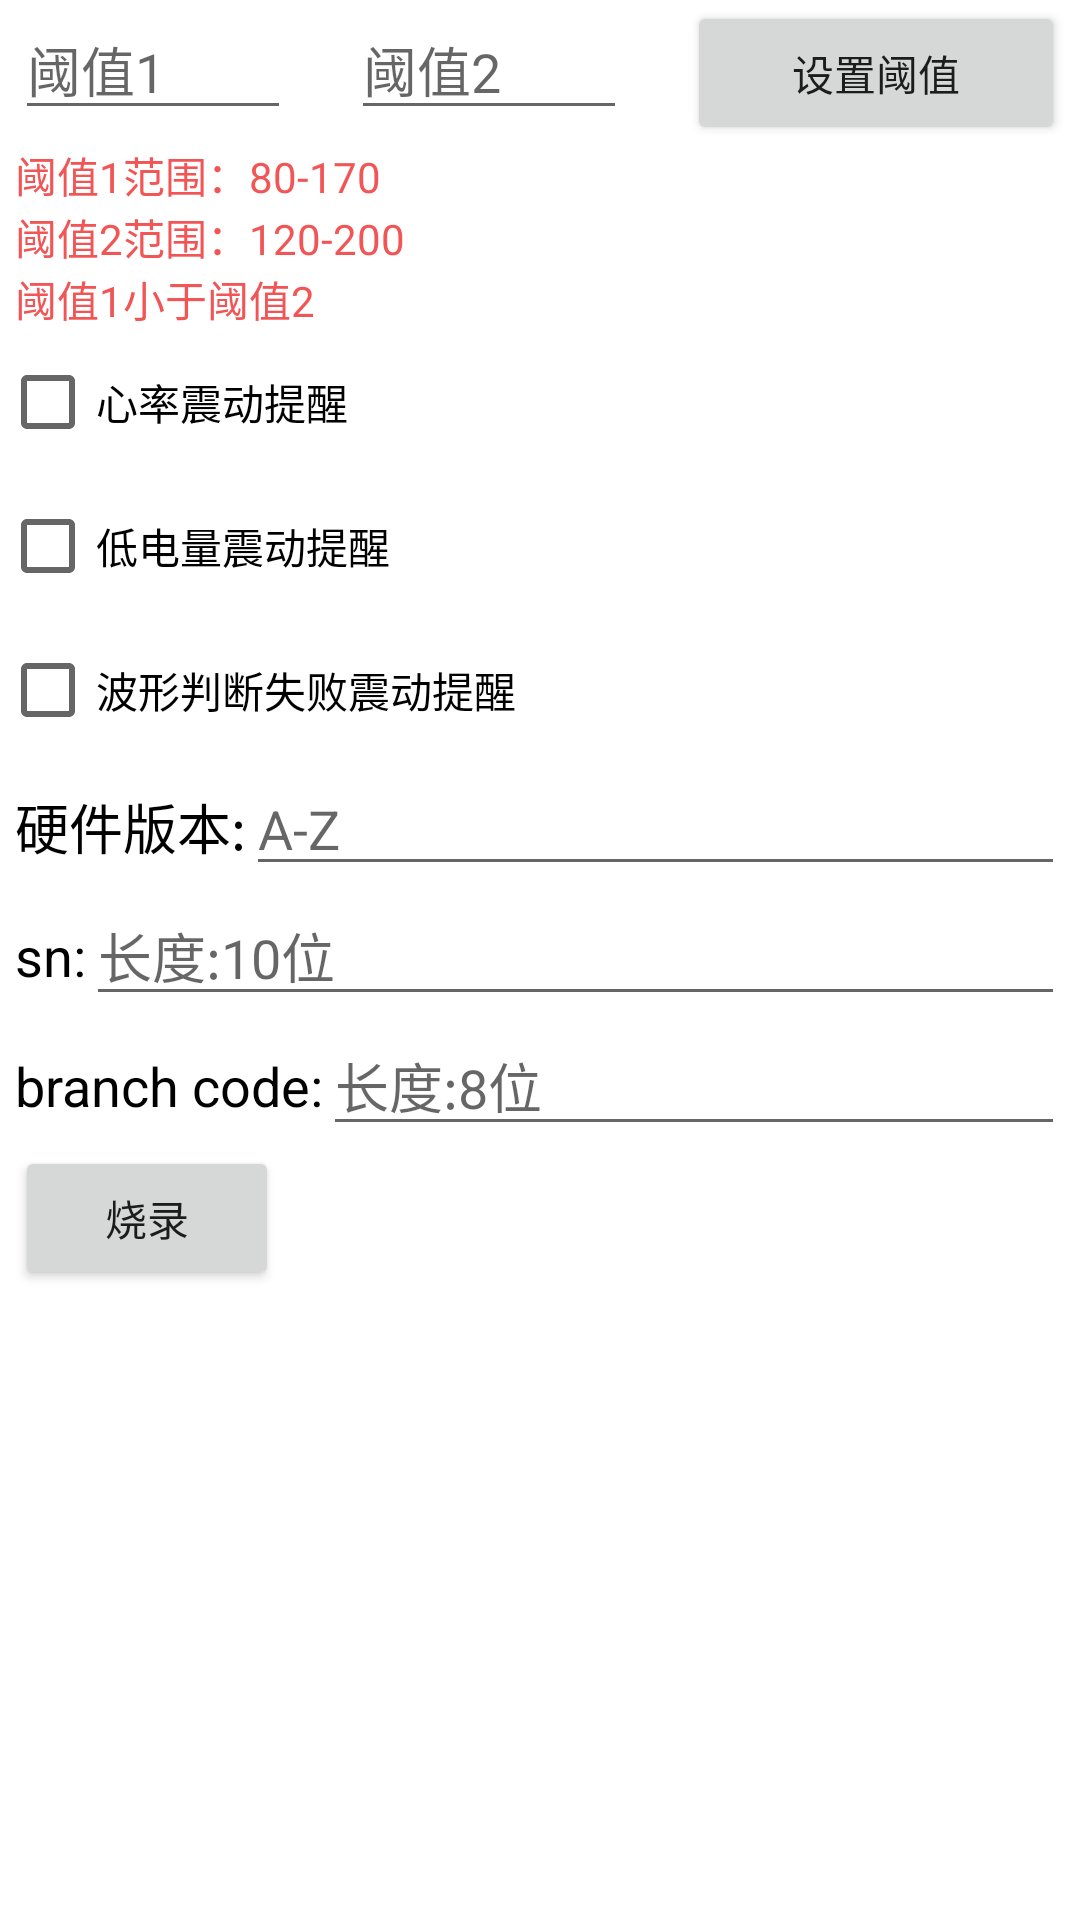

Write the Android layout XML for this screen, with the resource values it uses.
<!-- AndroidManifest.xml: application theme Theme.LepuBle -->
<!-- res/layout/er1_settings.xml -->
<?xml version="1.0" encoding="utf-8"?>
<layout xmlns:android="http://schemas.android.com/apk/res/android">

    <LinearLayout
        android:layout_width="match_parent"
        android:layout_height="wrap_content"
        android:orientation="vertical">
        <LinearLayout
            android:layout_width="match_parent"
            android:layout_height="wrap_content"
            android:layout_marginStart="5dp"
            android:layout_marginEnd="5dp">
            <EditText
                android:id="@+id/er1_hr1"
                android:layout_width="wrap_content"
                android:layout_height="wrap_content"
                android:hint="阈值1"
                android:layout_weight="1"/>

            <EditText
                android:id="@+id/er1_hr2"
                android:layout_width="wrap_content"
                android:layout_height="wrap_content"
                android:hint="阈值2"
                android:layout_marginStart="20dp"
                android:layout_weight="1"/>
            <Button
                android:id="@+id/er1_set_hr"
                android:layout_width="wrap_content"
                android:layout_height="wrap_content"
                android:text="设置阈值"
                android:layout_marginStart="20dp"
                android:layout_weight="1"/>
        </LinearLayout>
        <TextView
            android:layout_width="wrap_content"
            android:layout_height="wrap_content"
            android:layout_marginStart="5dp"
            android:textColor="@color/colorRed"
            android:text="阈值1范围：80-170"/>
        <TextView
            android:layout_width="wrap_content"
            android:layout_height="wrap_content"
            android:layout_marginStart="5dp"
            android:textColor="@color/colorRed"
            android:text="阈值2范围：120-200"/>
        <TextView
            android:layout_width="wrap_content"
            android:layout_height="wrap_content"
            android:layout_marginStart="5dp"
            android:textColor="@color/colorRed"
            android:text="阈值1小于阈值2"/>
        <CheckBox
            android:id="@+id/er1_set_sound"
            android:layout_width="wrap_content"
            android:layout_height="wrap_content"
            android:text="心率震动提醒"/>
        <CheckBox
            android:id="@+id/er1_set_battery"
            android:layout_width="wrap_content"
            android:layout_height="wrap_content"
            android:text="低电量震动提醒"/>
        <CheckBox
            android:id="@+id/er1_set_wave"
            android:layout_width="wrap_content"
            android:layout_height="wrap_content"
            android:text="波形判断失败震动提醒"/>
        <LinearLayout
            android:layout_width="match_parent"
            android:layout_height="wrap_content"
            android:layout_marginStart="5dp"
            android:layout_marginEnd="5dp">
            <TextView
                android:layout_width="wrap_content"
                android:layout_height="wrap_content"
                android:textColor="@color/black"
                android:textSize="18sp"
                android:text="硬件版本:" />
            <EditText
                android:id="@+id/er1_version"
                android:layout_width="match_parent"
                android:layout_height="wrap_content"
                android:hint="A-Z"
                android:layout_marginStart="@dimen/dp_10"/>
        </LinearLayout>
        <LinearLayout
            android:layout_width="match_parent"
            android:layout_height="wrap_content"
            android:layout_marginStart="5dp"
            android:layout_marginEnd="5dp">
            <TextView
                android:layout_width="wrap_content"
                android:layout_height="wrap_content"
                android:textColor="@color/black"
                android:textSize="18sp"
                android:text="sn:" />
            <EditText
                android:id="@+id/er1_sn"
                android:layout_width="match_parent"
                android:layout_height="wrap_content"
                android:hint="长度:10位"
                android:layout_marginStart="@dimen/dp_10"/>
        </LinearLayout>
        <LinearLayout
            android:layout_width="match_parent"
            android:layout_height="wrap_content"
            android:layout_marginStart="5dp"
            android:layout_marginEnd="5dp">
            <TextView
                android:layout_width="wrap_content"
                android:layout_height="wrap_content"
                android:textColor="@color/black"
                android:textSize="18sp"
                android:text="branch code:" />
            <EditText
                android:id="@+id/er1_code"
                android:layout_width="match_parent"
                android:layout_height="wrap_content"
                android:hint="长度:8位"
                android:layout_marginStart="@dimen/dp_10"/>
        </LinearLayout>
        <Button
            android:id="@+id/er1_factory_config"
            android:layout_width="wrap_content"
            android:layout_height="wrap_content"
            android:layout_marginStart="5dp"
            android:text="烧录" />
    </LinearLayout>

</layout>
<!-- resources referenced by this layout -->
<resources>
  <color name="black">#FF000000</color>
  <color name="colorRed">#F25555</color>
  <style name="Theme.LepuBle" parent="Theme.MaterialComponents.DayNight.DarkActionBar">
          
          <item name="colorPrimary">@color/purple_500</item>
          <item name="colorPrimaryVariant">@color/purple_700</item>
          <item name="colorOnPrimary">@color/white</item>
          
          <item name="colorSecondary">@color/teal_200</item>
          <item name="colorSecondaryVariant">@color/teal_700</item>
          <item name="colorOnSecondary">@color/black</item>
          
          <item name="android:statusBarColor" tools:targetApi="l">?attr/colorPrimaryVariant</item>
          
      </style>
  <color name="purple_500">#FF6200EE</color>
  <color name="purple_700">#FF3700B3</color>
  <color name="white">#FFFFFFFF</color>
  <color name="teal_200">#FF03DAC5</color>
  <color name="teal_700">#FF018786</color>
</resources>
